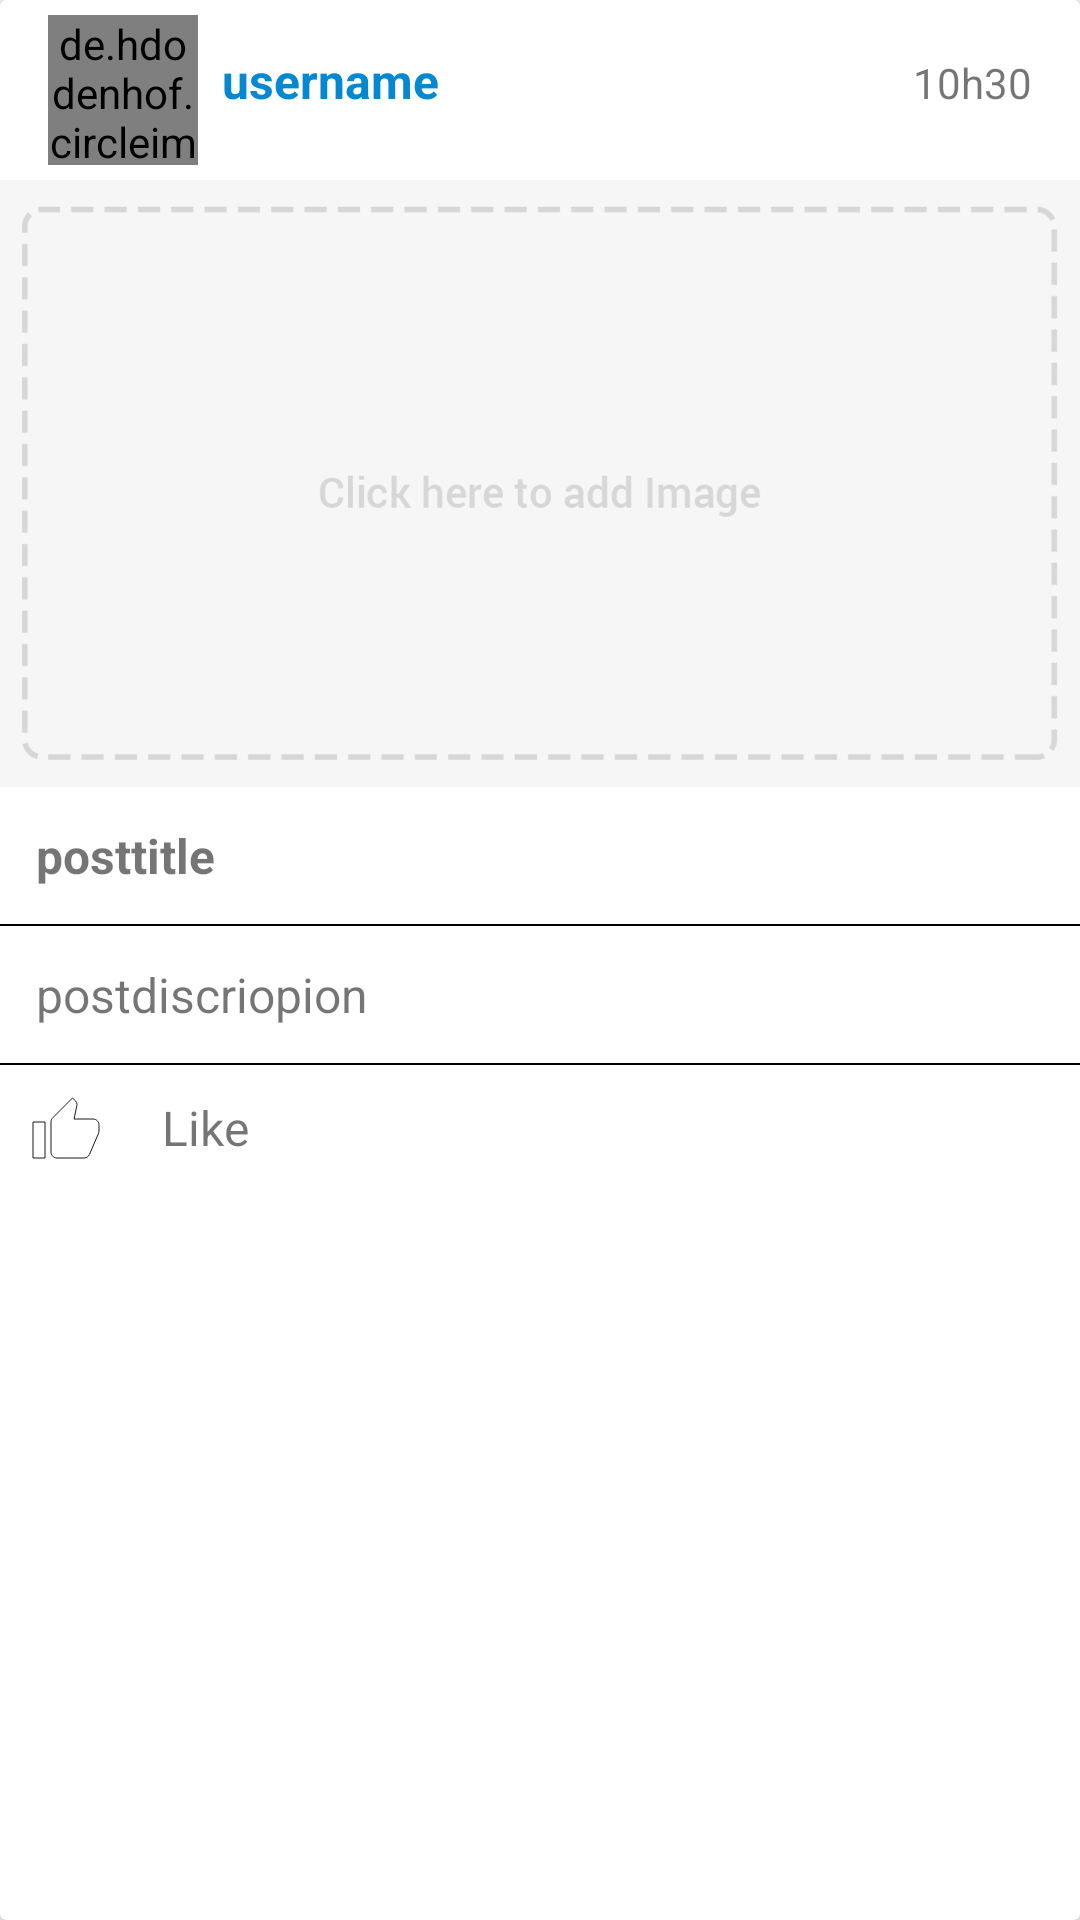

Write the Android layout XML for this screen, with the resource values it uses.
<!-- AndroidManifest.xml: application theme AppTheme -->
<!-- res/layout/blog_row.xml -->
<?xml version="1.0" encoding="utf-8"?>
<android.support.v7.widget.CardView android:layout_height="wrap_content"
    android:layout_width="match_parent"
    xmlns:android="http://schemas.android.com/apk/res/android"
    android:layout_margin="20dp">
    <LinearLayout
        android:layout_width="match_parent"
        android:layout_height="wrap_content"
        android:orientation="vertical"
        >
        <LinearLayout
            android:layout_width="match_parent"
            android:layout_height="wrap_content"
            android:orientation="horizontal"
            android:layout_marginBottom="5dp">


            <de.hdodenhof.circleimageview.CircleImageView
                android:id="@+id/iv_post_owner_image"
                android:layout_width="50dp"
                android:layout_height="50dp"
                android:layout_marginTop="5dp"
                android:layout_marginLeft="16dp"
                android:scaleType="centerCrop"

                />

            <TextView
                android:id="@+id/post_username"
                android:layout_width="0dp"
                android:layout_height="wrap_content"
                android:layout_marginLeft="8dp"
                android:layout_marginRight="8dp"
                android:layout_marginTop="16dp"
                android:layout_weight="1"
                android:singleLine="true"
                android:text="username"
                android:textColor="@color/colorPrimary"
                android:textSize="16sp"
                android:textStyle="bold" />

            <TextView
                android:id="@+id/tv_time"
                android:layout_width="wrap_content"
                android:layout_height="wrap_content"
                android:layout_marginRight="16dp"
                android:layout_marginTop="16dp"
                android:text="10h30"/>
        </LinearLayout>

        <ImageView
            android:layout_width="match_parent"
            android:layout_height="wrap_content"
            android:id="@+id/post_image"
            android:src="@mipmap/add_btn"
            android:scaleType="centerCrop"
            android:adjustViewBounds="true"

            />
        <TextView
            android:layout_width="match_parent"
            android:layout_height="wrap_content"
            android:id="@+id/post_title"
            android:text="posttitle"
            android:padding="12dp"
            android:singleLine="true"
            android:textSize="16dp"
            android:textStyle="bold"
            />
        <View
            android:layout_width="match_parent"
            android:layout_height="0.5dp"
            android:background="#000"
            />
        <TextView
            android:layout_width="match_parent"
            android:layout_height="wrap_content"
            android:id="@+id/post_desc"
            android:singleLine="true"
            android:text="postdiscriopion"
            android:padding="12dp"
            android:textSize="16dp"/>
        <View
            android:layout_width="match_parent"
            android:layout_height="0.5dp"
            android:background="#000"
            />
        <LinearLayout
            android:layout_width="match_parent"
            android:layout_height="wrap_content"
            android:orientation="horizontal">
            <ImageButton
                android:layout_width="wrap_content"
                android:layout_height="wrap_content"
                android:src="@drawable/ic_second"
                android:background="@color/trans"
                android:id="@+id/like_btn"
                android:layout_margin="10dp"
                />
            <TextView
                android:layout_width="wrap_content"
                android:layout_height="wrap_content"
                android:id="@+id/post_like"
                android:text="Like"
                android:padding="10dp"
                android:textSize="16dp"/>

        </LinearLayout>
    </LinearLayout>


    </android.support.v7.widget.CardView>
<!-- resources referenced by this layout -->
<resources>
  <color name="colorPrimary">#0488d1</color>
  <color name="trans">#ffffff</color>
  <!-- drawable ic_second (drawable) -->
  <vector xmlns:android="http://schemas.android.com/apk/res/android"
          android:width="24dp"
          android:height="24dp"
          android:viewportWidth="24.0"
          android:viewportHeight="24.0"
      >
      <path
          android:strokeWidth="0.3"
          android:strokeColor="#000"
          android:fillColor="#fff"
          android:pathData="M1,21h4L5,9L1,9v12zM23,10c0,-1.1 -0.9,-2 -2,-2h-6.31l0.95,-4.57 0.03,-0.32c0,-0.41 -0.17,-0.79 -0.44,-1.06L14.17,1 7.59,7.59C7.22,7.95 7,8.45 7,9v10c0,1.1 0.9,2 2,2h9c0.83,0 1.54,-0.5 1.84,-1.22l3.02,-7.05c0.09,-0.23 0.14,-0.47 0.14,-0.73v-1.91l-0.01,-0.01L23,10z"/>
  </vector>
  <!-- mipmap add_btn: png bitmap (mipmap-xxhdpi, 12858 bytes) -->
  <style name="AppTheme" parent="Theme.AppCompat.Light.DarkActionBar">
          
          <item name="colorPrimary">@color/colorPrimary</item>
          <item name="colorPrimaryDark">@color/colorPrimaryDark</item>
          <item name="colorAccent">@color/colorAccent</item>
      </style>
  <color name="colorPrimaryDark">#0477bd</color>
  <color name="colorAccent">#FF4081</color>
</resources>
